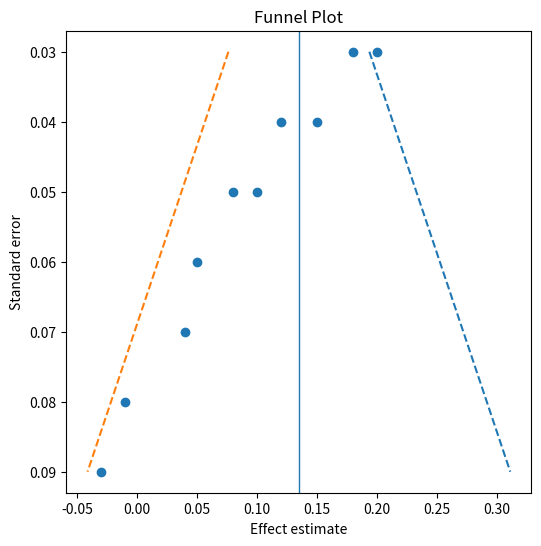

The script that saved this image: (Note: this script raises an exception after producing the figure.)
import numpy as np
import matplotlib.pyplot as plt

def funnel_plot(effect, se, ax=None):
    effect = np.asarray(effect, dtype=float)
    se = np.asarray(se, dtype=float)

    if effect.shape != se.shape:
        raise ValueError("effect and se must have the same shape")

    mask = np.isfinite(effect) & np.isfinite(se) & (se > 0)
    effect = effect[mask]
    se = se[mask]

    if len(effect) < 2:
        raise ValueError("Need at least 2 valid studies")

    w = 1 / se**2
    mu = np.average(effect, weights=w)

    order = np.argsort(se)
    se_sorted = se[order]

    if ax is None:
        fig, ax = plt.subplots(figsize=(6, 6), layout="constrained")
    else:
        fig = ax.figure

    ax.scatter(effect, se, alpha=0.7)
    ax.axvline(mu, linewidth=1)

    ax.plot(mu + 1.96 * se_sorted, se_sorted, linestyle="--")
    ax.plot(mu - 1.96 * se_sorted, se_sorted, linestyle="--")

    ax.invert_yaxis()
    ax.set_xlabel("Effect estimate")
    ax.set_ylabel("Standard error")
    ax.set_title("Funnel plot")

    return fig, ax, {"pooled_effect": mu}

effect = np.array([0.12, 0.05, -0.03, 0.20, 0.08, 0.15, -0.01, 0.10, 0.18, 0.04])
se = np.array([0.04, 0.06, 0.09, 0.03, 0.05, 0.04, 0.08, 0.05, 0.03, 0.07])

w = 1 / se**2
mu = np.average(effect, weights=w)

order = np.argsort(se)
se_sorted = se[order]

fig, ax = plt.subplots(figsize=(6, 6))

ax.scatter(effect, se)

ax.axvline(mu, linewidth=1)

ax.plot(mu + 1.96 * se_sorted, se_sorted, linestyle="--")
ax.plot(mu - 1.96 * se_sorted, se_sorted, linestyle="--")

ax.invert_yaxis()

ax.set_xlabel("Effect estimate")
ax.set_ylabel("Standard error")
ax.set_title("Funnel Plot")

plt.savefig("img/fnnl_plt.png")
plt.show()
